Run: headless pygame with SDL's dummy video driver; simulated clock (each Clock.tick advances the game by its frame time, no real sleeping); random seed 0; keys injected as events and as key.get_pressed() state; no mouse input.
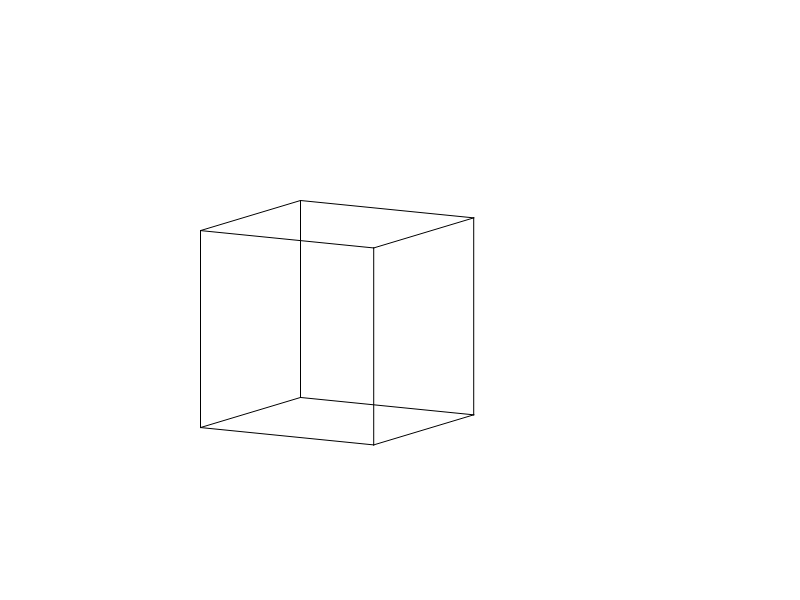
Frame 1 of 4 · flips 1–60 · no input
Frame 2 of 4 · flips 61–180 · tapped SPACE, RETURN · held RIGHT (→), D · screen unchanged from frame 1, image omitted
Frame 3 of 4 · flips 181–300 · held DOWN (↓), S · screen unchanged from frame 2, image omitted
Frame 4 of 4 · flips 301–420 · held LEFT (←), A, UP (↑), W · screen unchanged from frame 3, image omitted

The pygame program that drew these frames:

from itertools import starmap
from operator import mul
import pygame
from math import cos, sin, radians


class Mesh:

    def __init__(self, vertices, edges, polygons):

        self.vertices = vertices
        self.edges = edges
        self.polygons = polygons

    def clone(self):

        return Mesh(list(self.vertices), list(self.edges), list(self.polygons))


    def scale(self, x_factor, y_factor, z_factor):

        self.vertices = [[vertex[0] * x_factor, vertex[1] * y_factor, vertex[2] * z_factor]
                         for vertex in self.vertices]

    def rotate(self, x_angle, y_angle, z_angle):

        x_angle = radians(x_angle)
        y_angle = radians(y_angle)
        z_angle = radians(z_angle)

        matrix = [
            [cos(y_angle)*cos(z_angle), sin(x_angle)*sin(y_angle)*cos(z_angle)-cos(x_angle)
             * sin(z_angle), cos(x_angle)*sin(y_angle)*cos(z_angle)+sin(x_angle)*sin(z_angle)],
            [cos(y_angle)*sin(z_angle), sin(x_angle)*sin(y_angle)*sin(z_angle)+cos(x_angle)
             * cos(z_angle), cos(x_angle)*sin(y_angle)*sin(z_angle)-sin(x_angle)*cos(z_angle)],
            [-sin(y_angle), sin(x_angle)*cos(y_angle),
             cos(x_angle)*cos(y_angle)]
        ]

        self.vertices = [[sum(starmap(mul, zip(vertex, column))) for column in zip(*matrix)]
                         for vertex in self.vertices]

    def move(self, x_dist, y_dist, z_dist):

        self.vertices = [[vertex[0] + x_dist, vertex[1] + y_dist, vertex[2] + z_dist]
                         for vertex in self.vertices]


class Renderer:

    def __init__(self, window, clock, mesh, fill, perspective):

        self.window = window
        self.clock = clock
        self.running = True
        self.mesh = mesh
        self.fill = fill
        self.perspective = perspective

        self.background_color = (255, 255, 255)
        self.linecolor = (0, 0, 0)
        self.fillcolor = (0, 0, 0)
        self.background = pygame.Surface(self.window.get_size())
        self.delta_time = 0

    def draw(self):

        display_mesh = self.mesh.clone()
        display_mesh.rotate(10, 30, 0)
        display_mesh.scale(200, 200, 200)
        display_mesh.move(self.window.get_size()[0] / 2 - 100, self.window.get_size()[1] / 2 - 100, 0)
        display_vertices = [vertex[:-1] for vertex in display_mesh.vertices]

        if (self.fill):
            #pygame.draw.polygon(self.window, self.fillcolor, display_vertices)
            #pygame.draw.aalines(self.window, self.linecolor, True, display_vertices)
            pass
        else:
            for edge in display_mesh.edges:
                pygame.draw.aaline(self.window, self.linecolor, display_vertices[edge[0]], display_vertices[edge[1]])

    def run(self):

        while (self.running):
            self.background.fill(self.background_color)
            for event in pygame.event.get():
                if event.type == pygame.QUIT:
                    self.running = False
            self.window.blit(self.background, (0, 0))
            self.draw()
            pygame.display.update()
            self.delta_time = self.clock.tick() / 1000


def main():

    pygame.init()

    WINDOW_SIZE = (800, 600)

    CUBE_VERTICES = [
        [0, 0, 0],
        [0, 0, 1],
        [0, 1, 0],
        [1, 0, 0],
        [0, 1, 1],
        [1, 0, 1],
        [1, 1, 0],
        [1, 1, 1]
    ]

    CUBE_EDGES = [
        [0, 1], [0, 2], [0, 3],
        [1, 4], [1, 5],
        [2, 4], [2, 6],
        [3, 5], [3, 6],
        [7, 4], [7, 5], [7, 6]
    ]

    renderer = Renderer(
        pygame.display.set_mode(WINDOW_SIZE, flags=pygame.SCALED, vsync=1),
        pygame.time.Clock(),
        Mesh(CUBE_VERTICES, CUBE_EDGES, []),
        False,
        False
    )
    renderer.run()

    pygame.quit()


main()
